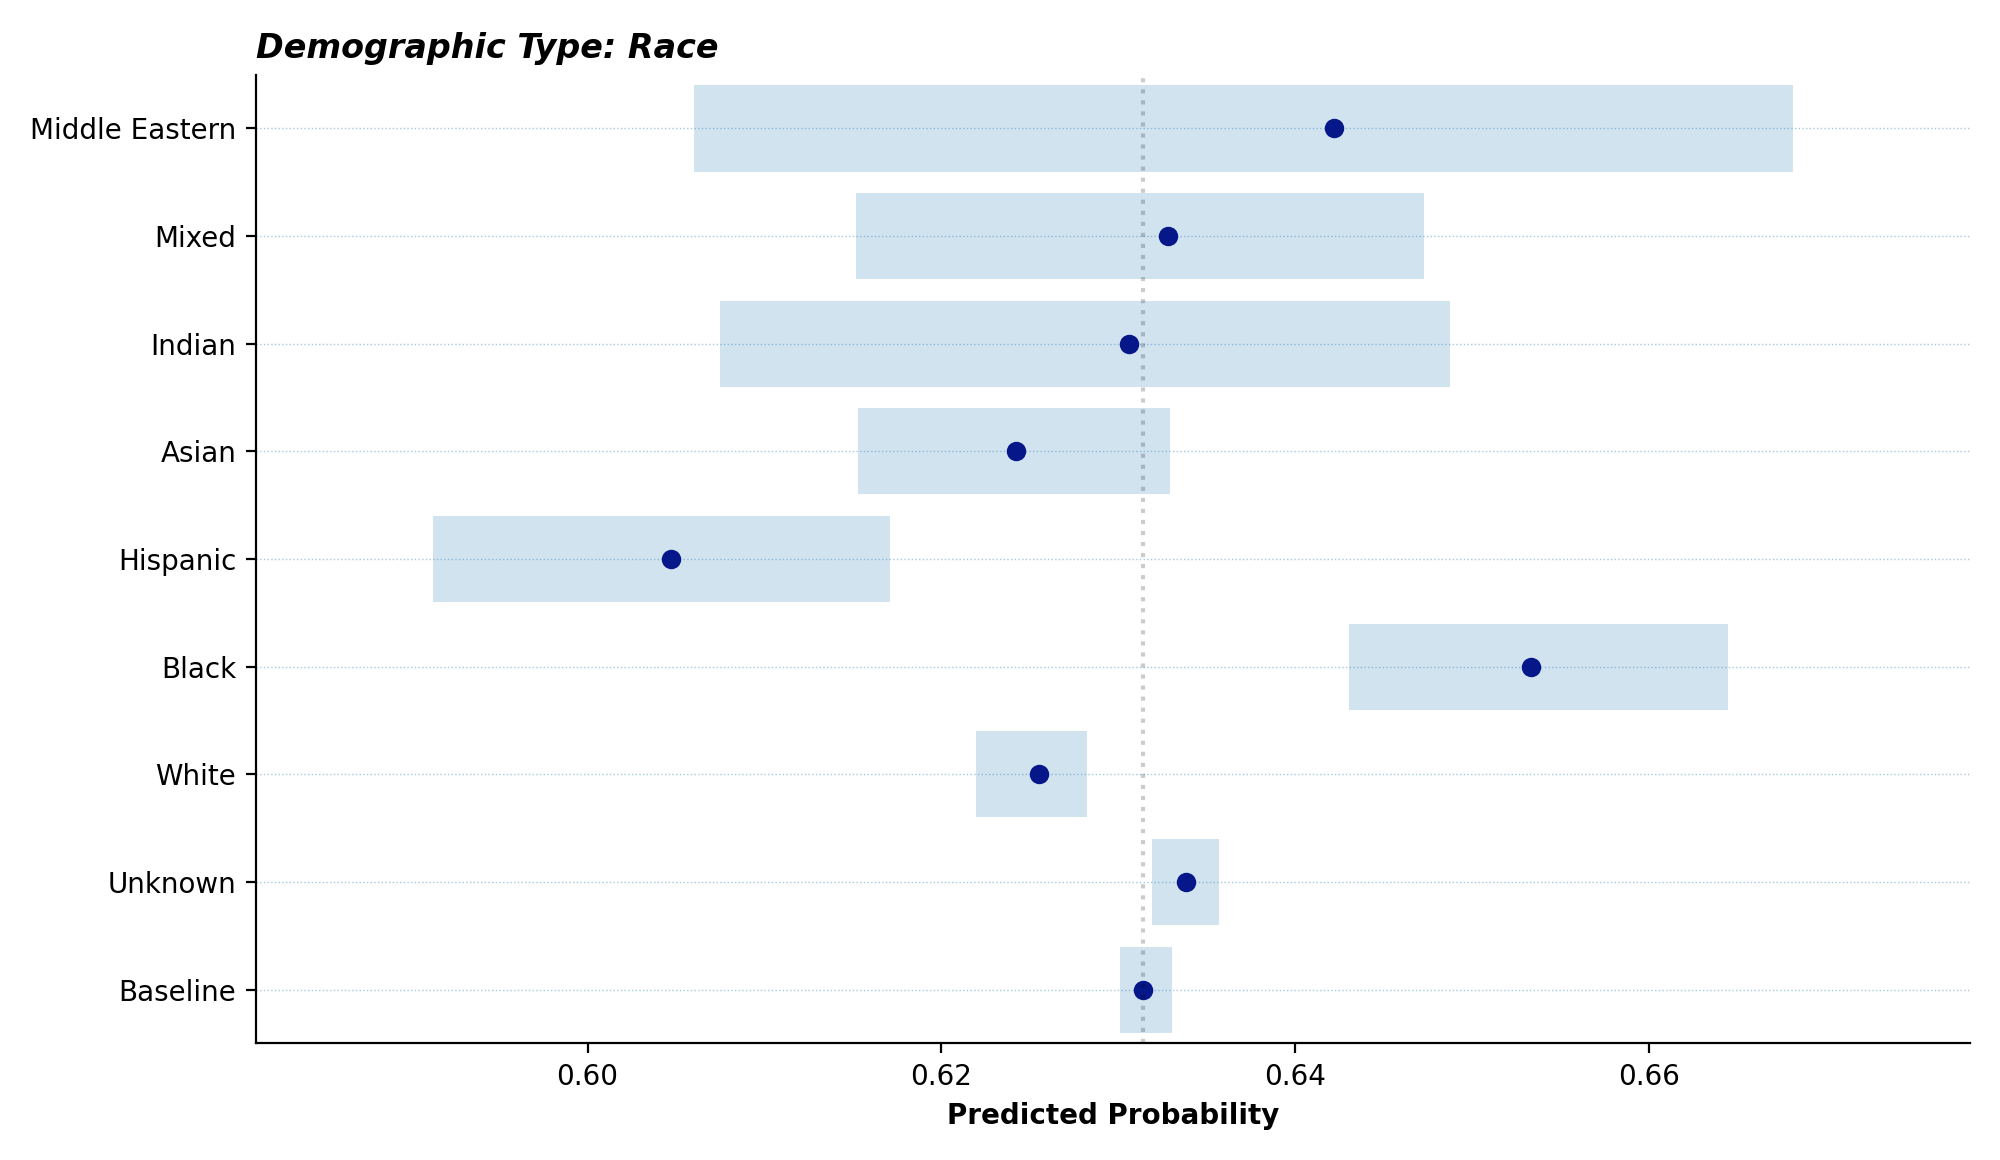

The data file committed next to this chart (first rows):
, lower, median, upper
baseline, 0.6301, 0.6314, 0.633
unknown, 0.6319, 0.6338, 0.6357
white, 0.622, 0.6255, 0.6283
black, 0.6431, 0.6533, 0.6645
hispanic, 0.5912, 0.6047, 0.6171
asian, 0.6153, 0.6242, 0.6329
indian, 0.6075, 0.6306, 0.6488
mixed, 0.6152, 0.6328, 0.6473
middle_eastern, 0.606, 0.6422, 0.6682
